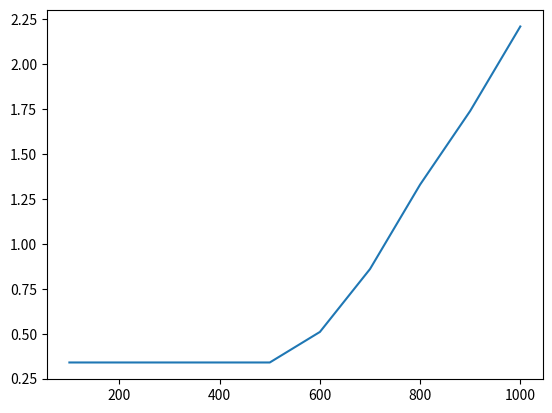

Reproduce this figure in Python.
#/usr/bin/python

import numpy
import matplotlib.pyplot as plt

nb_correction = numpy.array([100, 200, 300, 400, 500, 600, 700, 800, 900, 1000])

der=dict()
der["ref"] = dict()
der["bic"] = dict()

der['ref']["ideal"] = numpy.array([0.34, 0.34, 0.34,0.34,0.34,0.51,0.86,1.33,1.74,2.21])
der['ref']["min"] = numpy.array([1.96,1.91,1.9,1.9,1.9,2.07,2.38,2.83,3.11,3.57])
der['ref']["max"] = numpy.array([4.03,3.57,3.3,2.9,2.52,1.92,1.39,1.89,2.23,2.74])
der['ref']["mean"] = numpy.array([3.05,3.05,2.44,2.11,1.65,1.4,1.44,1.92,2.24,2.69])

der['bic']["ideal"] = numpy.array([12.16,12.18,12.22,12.28,12.37,12.47,12.58,12.71,12.81,13.06])
der['bic']["min"] = numpy.array([13.1,13.03,13.06,13.1,13.15,13.24,13.37,13.48,13.61,13.81])
der['bic']["max"] = numpy.array([13.07,13.01,13.04,12.81,12.89,13.08,13.17,13.03,13.11,13.39])
der['bic']["mean"] = numpy.array([12.62,12.55,12.57,12.86,12.94,13.04,13.14,13.15,13.3,13.46])


plt.plot(nb_correction, der['ref']["ideal"])